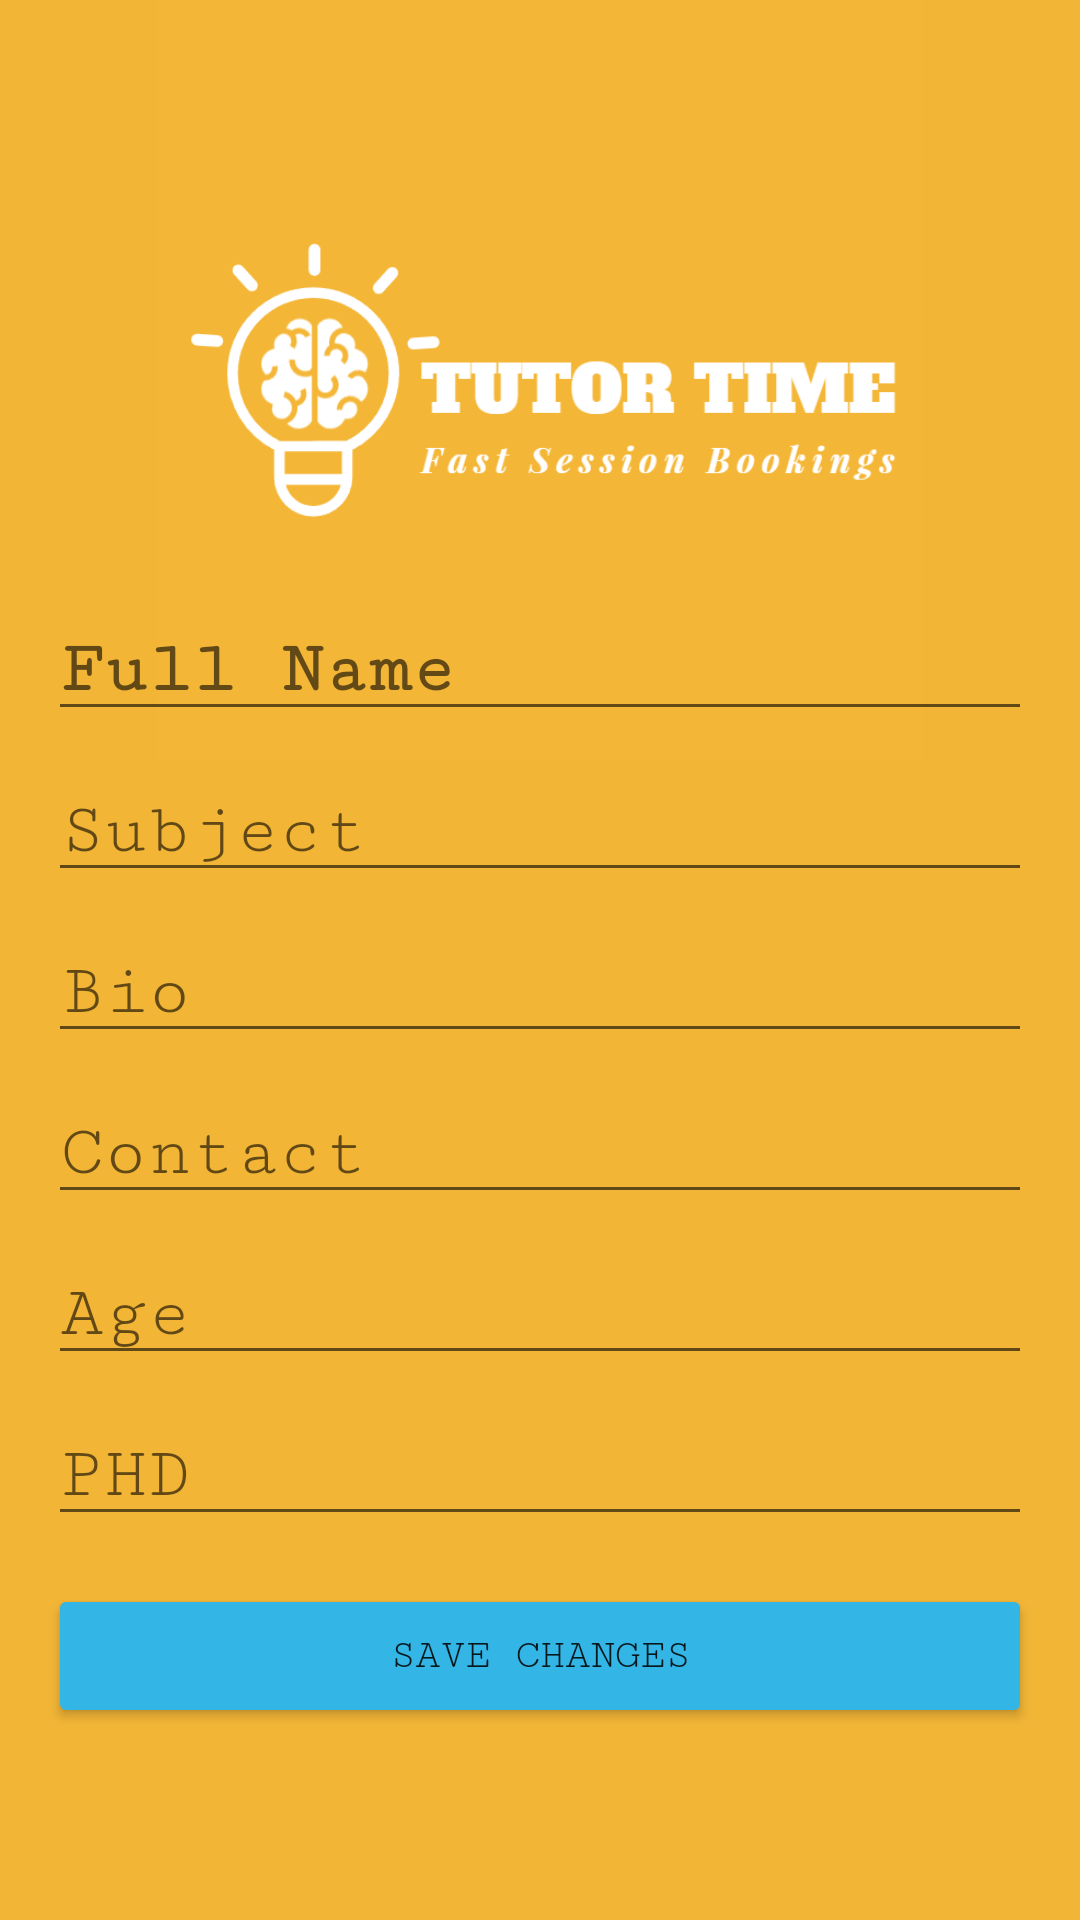

Produce the Android XML layout that renders to this screen, including the resource entries it uses.
<!-- AndroidManifest.xml: application theme Theme.TutorApp -->
<!-- res/layout/activity_edit_tutor_profile.xml -->
<?xml version="1.0" encoding="utf-8"?>
<RelativeLayout xmlns:android="http://schemas.android.com/apk/res/android"
    xmlns:tools="http://schemas.android.com/tools"
    android:id="@+id/main"
    android:layout_width="match_parent"
    android:layout_height="match_parent"
    android:background="#F2B536">

    <RelativeLayout
        android:layout_width="match_parent"
        android:layout_height="253dp">

        
        <ImageView
            android:layout_width="match_parent"
            android:layout_height="253dp"
            android:background="#F2B536"
            android:contentDescription="Logo"
            android:src="@drawable/logo" />
    </RelativeLayout>

    <ImageButton
        android:id="@+id/back_button"
        android:layout_width="wrap_content"
        android:layout_height="wrap_content"
        android:background="@android:color/transparent"
        android:padding="20dp"
        android:src="@drawable/baseline_arrow_back_24"
        android:layout_alignParentStart="true"
        android:layout_alignParentTop="true" />

    <EditText
        android:id="@+id/StudentName"
        android:layout_width="match_parent"
        android:layout_height="wrap_content"
        android:hint="Full Name"
        android:fontFamily="serif-monospace"
        android:textSize="24sp"
        android:textStyle="bold"
        android:layout_marginTop="200dp"
        android:layout_marginStart="16dp"
        android:layout_marginEnd="16dp" />

    <EditText
        android:id="@+id/StudentAge"
        android:layout_width="match_parent"
        android:layout_height="wrap_content"
        android:hint="Subject"
        android:fontFamily="serif-monospace"
        android:textSize="24sp"
        android:layout_below="@id/StudentName"
        android:layout_marginTop="10dp"
        android:layout_marginStart="16dp"
        android:layout_marginEnd="16dp" />

    <EditText
        android:id="@+id/GradeLevel"
        android:layout_width="match_parent"
        android:layout_height="wrap_content"
        android:hint="Bio"
        android:fontFamily="serif-monospace"
        android:textSize="24sp"
        android:layout_below="@id/StudentAge"
        android:layout_marginTop="10dp"
        android:layout_marginStart="16dp"
        android:layout_marginEnd="16dp" />

    <EditText
        android:id="@+id/Subjects"
        android:layout_width="match_parent"
        android:layout_height="wrap_content"
        android:hint="Contact"
        android:fontFamily="serif-monospace"
        android:textSize="24sp"
        android:layout_below="@id/GradeLevel"
        android:layout_marginTop="10dp"
        android:layout_marginStart="16dp"
        android:layout_marginEnd="16dp" />

    <EditText
        android:id="@+id/PhoneNumber"
        android:layout_width="match_parent"
        android:layout_height="wrap_content"
        android:hint="Age"
        android:fontFamily="serif-monospace"
        android:textSize="24sp"
        android:layout_below="@id/Subjects"
        android:layout_marginTop="10dp"
        android:layout_marginStart="16dp"
        android:layout_marginEnd="16dp" />

    <EditText
        android:id="@+id/Email"
        android:layout_width="match_parent"
        android:layout_height="wrap_content"
        android:hint="PHD"
        android:fontFamily="serif-monospace"
        android:textSize="24sp"
        android:layout_below="@id/PhoneNumber"
        android:layout_marginTop="10dp"
        android:layout_marginStart="16dp"
        android:layout_marginEnd="16dp" />

    
    <Button
        android:id="@+id/save_button"
        android:layout_width="match_parent"
        android:layout_height="wrap_content"
        android:text="Save Changes"
        android:fontFamily="serif-monospace"
        android:layout_below="@id/Email"
        android:layout_margin="16dp"
        android:backgroundTint="@android:color/holo_blue_light" />

</RelativeLayout>
<!-- resources referenced by this layout -->
<resources>
  <!-- drawable logo: png bitmap (drawable, 22130 bytes) -->
  <style name="Theme.TutorApp" parent="Theme.MaterialComponents.DayNight.DarkActionBar">
          
          <item name="colorPrimary">@color/purple_500</item>
          <item name="colorPrimaryVariant">@color/purple_700</item>
          <item name="colorOnPrimary">@color/white</item>
          
          <item name="colorSecondary">@color/teal_200</item>
          <item name="colorSecondaryVariant">@color/teal_700</item>
          <item name="colorOnSecondary">@color/black</item>
          
          <item name="android:statusBarColor">?attr/colorPrimaryVariant</item>
          
          <item name="android:windowBackground">@color/yellow</item>
      </style>
  <color name="purple_500">#FF6200EE</color>
  <color name="purple_700">#FF3700B3</color>
  <color name="white">#FFFFFFFF</color>
  <color name="teal_200">#FF03DAC5</color>
  <color name="teal_700">#FF018786</color>
  <color name="black">#FF000000</color>
  <color name="yellow">#f2b536</color>
</resources>
